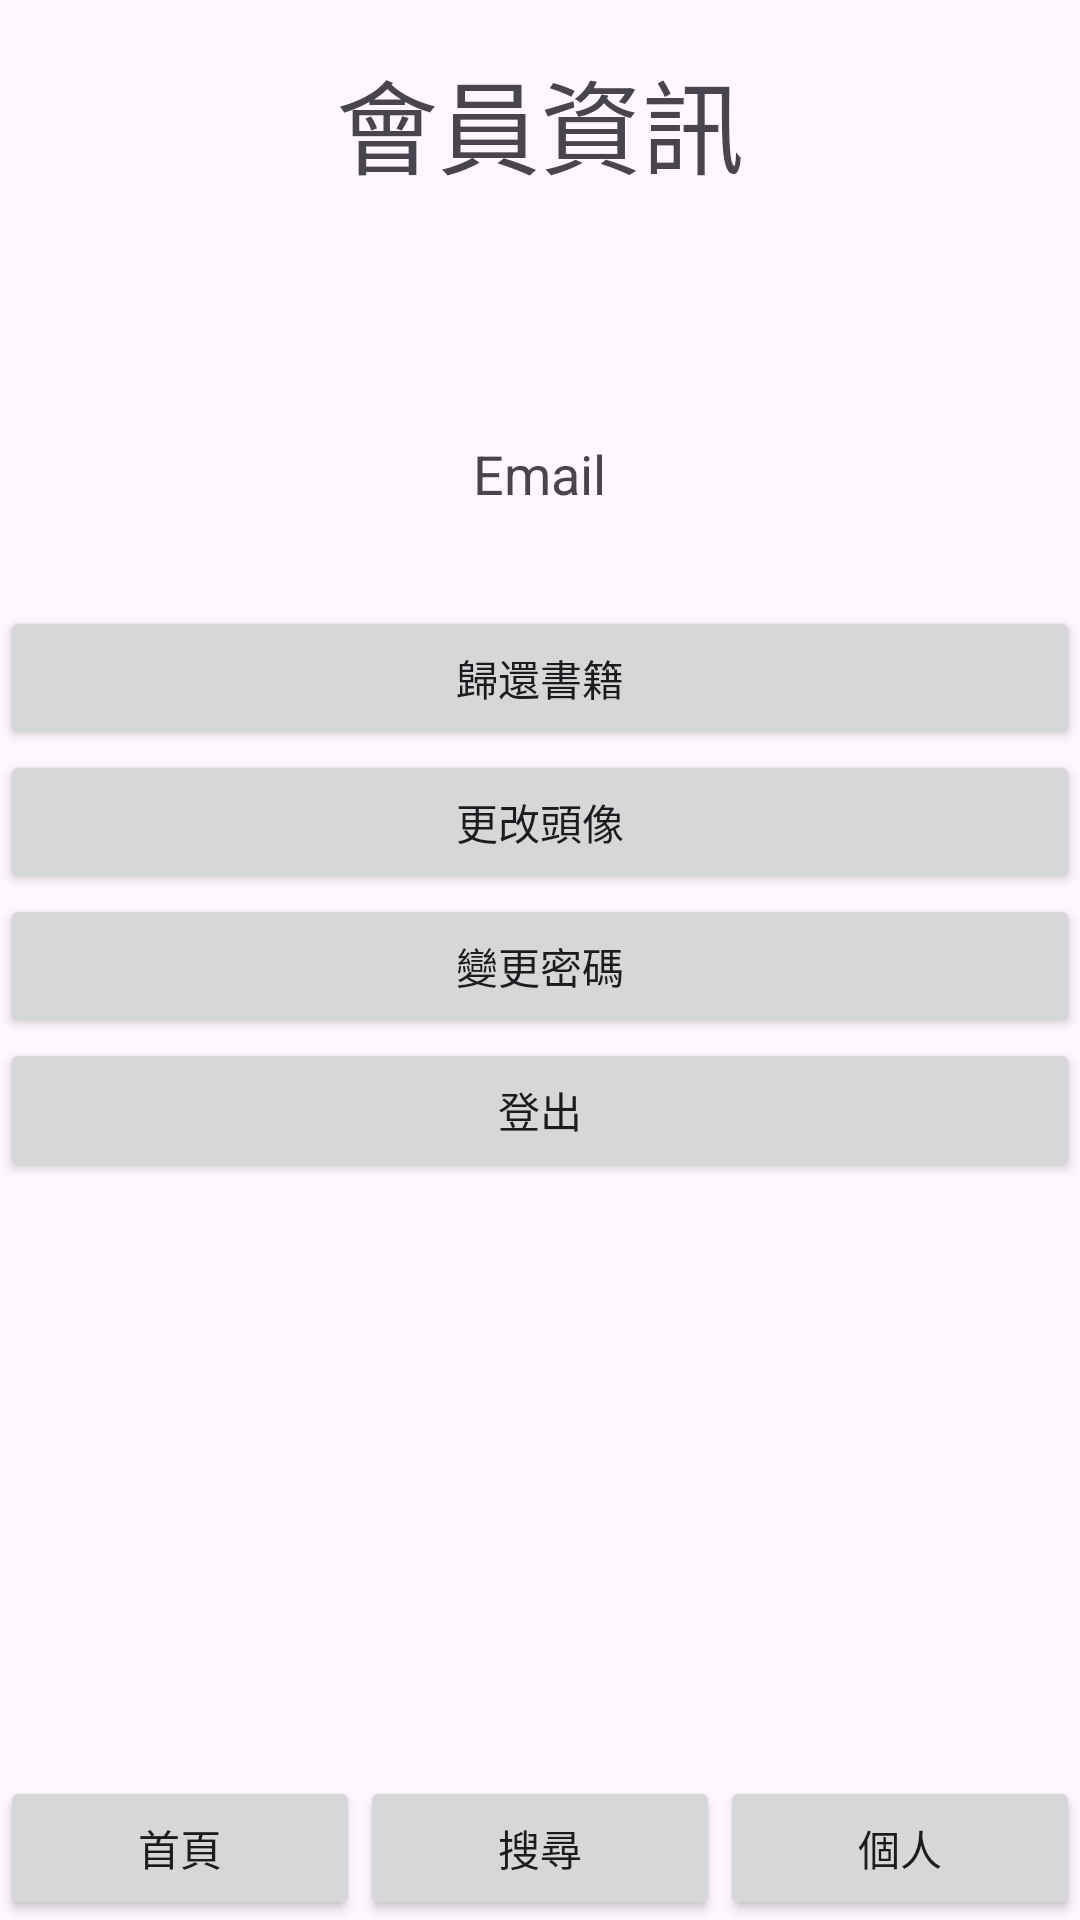

Write the Android layout XML for this screen, with the resource values it uses.
<!-- AndroidManifest.xml: application theme Theme.AppFinalProject -->
<!-- res/layout/activity_profile.xml -->
<?xml version="1.0" encoding="utf-8"?>
<androidx.constraintlayout.widget.ConstraintLayout xmlns:android="http://schemas.android.com/apk/res/android"
    xmlns:app="http://schemas.android.com/apk/res-auto"
    xmlns:tools="http://schemas.android.com/tools"
    android:id="@+id/main"
    android:layout_width="match_parent"
    android:layout_height="match_parent"
    tools:context=".Profile">

    <TextView
        android:id="@+id/tv_menber_information"
        android:layout_width="wrap_content"
        android:layout_height="wrap_content"
        android:layout_marginTop="16dp"
        android:text="會員資訊"
        android:textAppearance="@style/TextAppearance.AppCompat.Display1"
        app:layout_constraintEnd_toEndOf="parent"
        app:layout_constraintStart_toStartOf="parent"
        app:layout_constraintTop_toTopOf="parent" />

    <LinearLayout
        android:id="@+id/linearLayout2"
        android:layout_width="0dp"
        android:layout_height="wrap_content"
        android:orientation="horizontal"
        app:layout_constraintBottom_toBottomOf="parent"
        app:layout_constraintEnd_toEndOf="parent"
        app:layout_constraintStart_toStartOf="parent">

        <Button
            android:id="@+id/btn_profile_home"
            style="@style/Widget.AppCompat.Button"
            android:layout_width="wrap_content"
            android:layout_height="wrap_content"
            android:layout_weight="1"
            android:text="首頁" />

        <Button
            android:id="@+id/btn_profile_search"
            style="@style/Widget.AppCompat.Button"
            android:layout_width="wrap_content"
            android:layout_height="wrap_content"
            android:layout_weight="1"
            android:text="搜尋" />

        <Button
            android:id="@+id/button2"
            style="@style/Widget.AppCompat.Button"
            android:layout_width="wrap_content"
            android:layout_height="wrap_content"
            android:layout_weight="1"
            android:text="個人" />
    </LinearLayout>

    <LinearLayout
        android:layout_width="0dp"
        android:layout_height="wrap_content"
        android:layout_marginTop="32dp"
        android:orientation="vertical"
        app:layout_constraintEnd_toEndOf="parent"
        app:layout_constraintHorizontal_bias="1.0"
        app:layout_constraintStart_toStartOf="parent"
        app:layout_constraintTop_toBottomOf="@+id/tv_menber_information">

        <ImageView
            android:id="@+id/iv_profile_pic"
            android:layout_width="wrap_content"
            android:layout_height="wrap_content"
            android:layout_gravity="center"
            android:layout_marginTop="32dp"
            tools:srcCompat="@tools:sample/avatars" />

        <TextView
            android:id="@+id/tv_email"
            android:layout_width="wrap_content"
            android:layout_height="wrap_content"
            android:layout_gravity="center"
            android:layout_marginTop="16dp"
            android:text="Email"
            android:textAppearance="@style/TextAppearance.AppCompat.Medium" />

        <Button
            android:id="@+id/btn_profile_return_books"
            style="@style/Widget.AppCompat.Button"
            android:layout_width="match_parent"
            android:layout_height="wrap_content"
            android:layout_marginTop="32dp"
            android:text="歸還書籍" />

        <Button
            android:id="@+id/btn_profile_change_pic"
            style="@style/Widget.AppCompat.Button"
            android:layout_width="match_parent"
            android:layout_height="wrap_content"
            android:text="更改頭像" />

        <Button
            android:id="@+id/btn_profile_changepassword"
            style="@style/Widget.AppCompat.Button"
            android:layout_width="match_parent"
            android:layout_height="wrap_content"
            android:text="變更密碼" />

        <Button
            android:id="@+id/btn_profile_logout"
            style="@style/Widget.AppCompat.Button"
            android:layout_width="match_parent"
            android:layout_height="wrap_content"
            android:text="登出" />
    </LinearLayout>

</androidx.constraintlayout.widget.ConstraintLayout>
<!-- resources referenced by this layout -->
<resources>
  <style name="Theme.AppFinalProject" parent="Base.Theme.AppFinalProject" />
  <style name="Base.Theme.AppFinalProject" parent="Theme.Material3.DayNight.NoActionBar">
          
          
      </style>
</resources>
